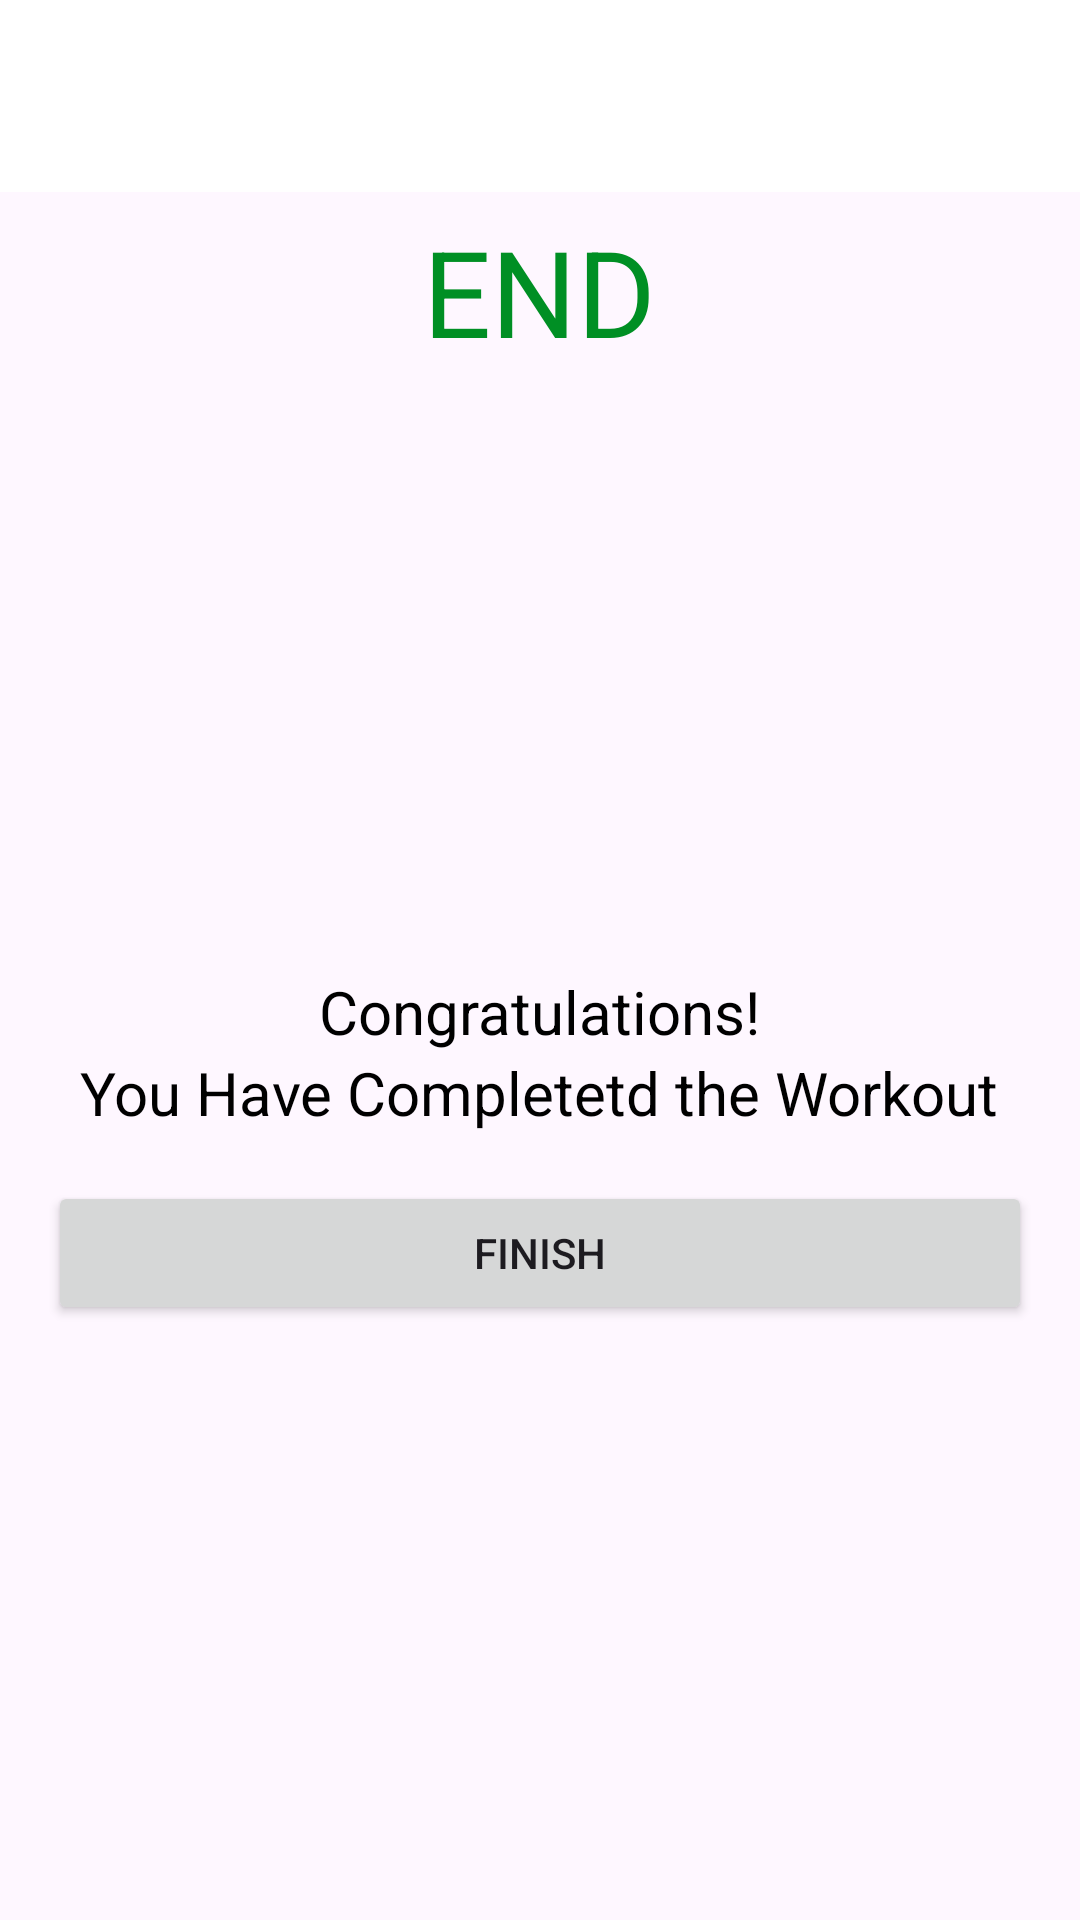

Here is an Android app screen rendered from its layout file. Give the layout XML and the strings, colors and styles it references.
<!-- AndroidManifest.xml: application theme Theme.Workout -->
<!-- res/layout/fragment_finish.xml -->
<?xml version="1.0" encoding="utf-8"?>
<androidx.constraintlayout.widget.ConstraintLayout xmlns:android="http://schemas.android.com/apk/res/android"
    xmlns:app="http://schemas.android.com/apk/res-auto"
    xmlns:tools="http://schemas.android.com/tools"
    android:layout_width="match_parent"
    android:layout_height="match_parent">
    <androidx.appcompat.widget.Toolbar
        android:id="@+id/toolbarFinish"
        android:layout_width="match_parent"
        android:layout_height="?actionBarSize"
        android:theme="@style/ToolbarTheme"
        android:background="@color/white"
        app:titleTextColor="@color/colorPrimary"
        app:layout_constraintTop_toTopOf="parent"
        />
<LinearLayout
    android:layout_width="match_parent"
    android:layout_height="400dp"
    app:layout_constraintTop_toBottomOf="@id/toolbarFinish"
    app:layout_constraintEnd_toEndOf="parent"
    app:layout_constraintStart_toStartOf="parent"
    android:orientation="vertical"
    android:gravity="center">

    <TextView
        android:layout_width="wrap_content"
        android:layout_height="wrap_content"
        android:text="END"
        android:textSize="40sp"
        android:textColor="@color/colorAccent"/>
    <ImageView
        android:layout_width="wrap_content"
        android:layout_height="200dp"
        android:scaleType="centerInside"
        android:src="@drawable/checkmark"/>

<TextView
    android:layout_width="wrap_content"
    android:layout_height="wrap_content"
    android:layout_gravity="center"
    android:text="Congratulations!"
    android:textColor="@color/black"
    android:textSize="20sp"/>
    <TextView
        android:layout_width="wrap_content"
        android:layout_height="wrap_content"
        android:layout_gravity="center"
        android:textColor="@color/black"
        android:textSize="20sp"
        android:text="You Have Completetd the Workout"/>
    <Button
        android:id="@+id/btnFinish"
        android:layout_margin="16dp"
        android:layout_width="match_parent"
        android:layout_height="wrap_content"
        android:text="FINISH"/>


</LinearLayout>
</androidx.constraintlayout.widget.ConstraintLayout>
<!-- resources referenced by this layout -->
<resources>
  <color name="black">#FF000000</color>
  <color name="colorAccent">#008f24</color>
  <color name="colorPrimary">#B2212121</color>
  <color name="white">#FFFFFFFF</color>
  <style name="ToolbarTheme" parent="@style/ThemeOverlay.MaterialComponents.ActionBar">
          <item name="colorControlNormal">@color/toolbar_color_control_normal</item>
      </style>
  <style name="Theme.Workout" parent="Base.Theme.Workout" />
  <color name="toolbar_color_control_normal">#000000</color>
  <style name="Base.Theme.Workout" parent="Theme.Material3.DayNight.NoActionBar">
          
          
          <item name="android:navigationBarColor">
              @android:color/transparent
          </item>
  
          
          <item name="android:statusBarColor">
              @android:color/transparent
          </item>
      </style>
</resources>
